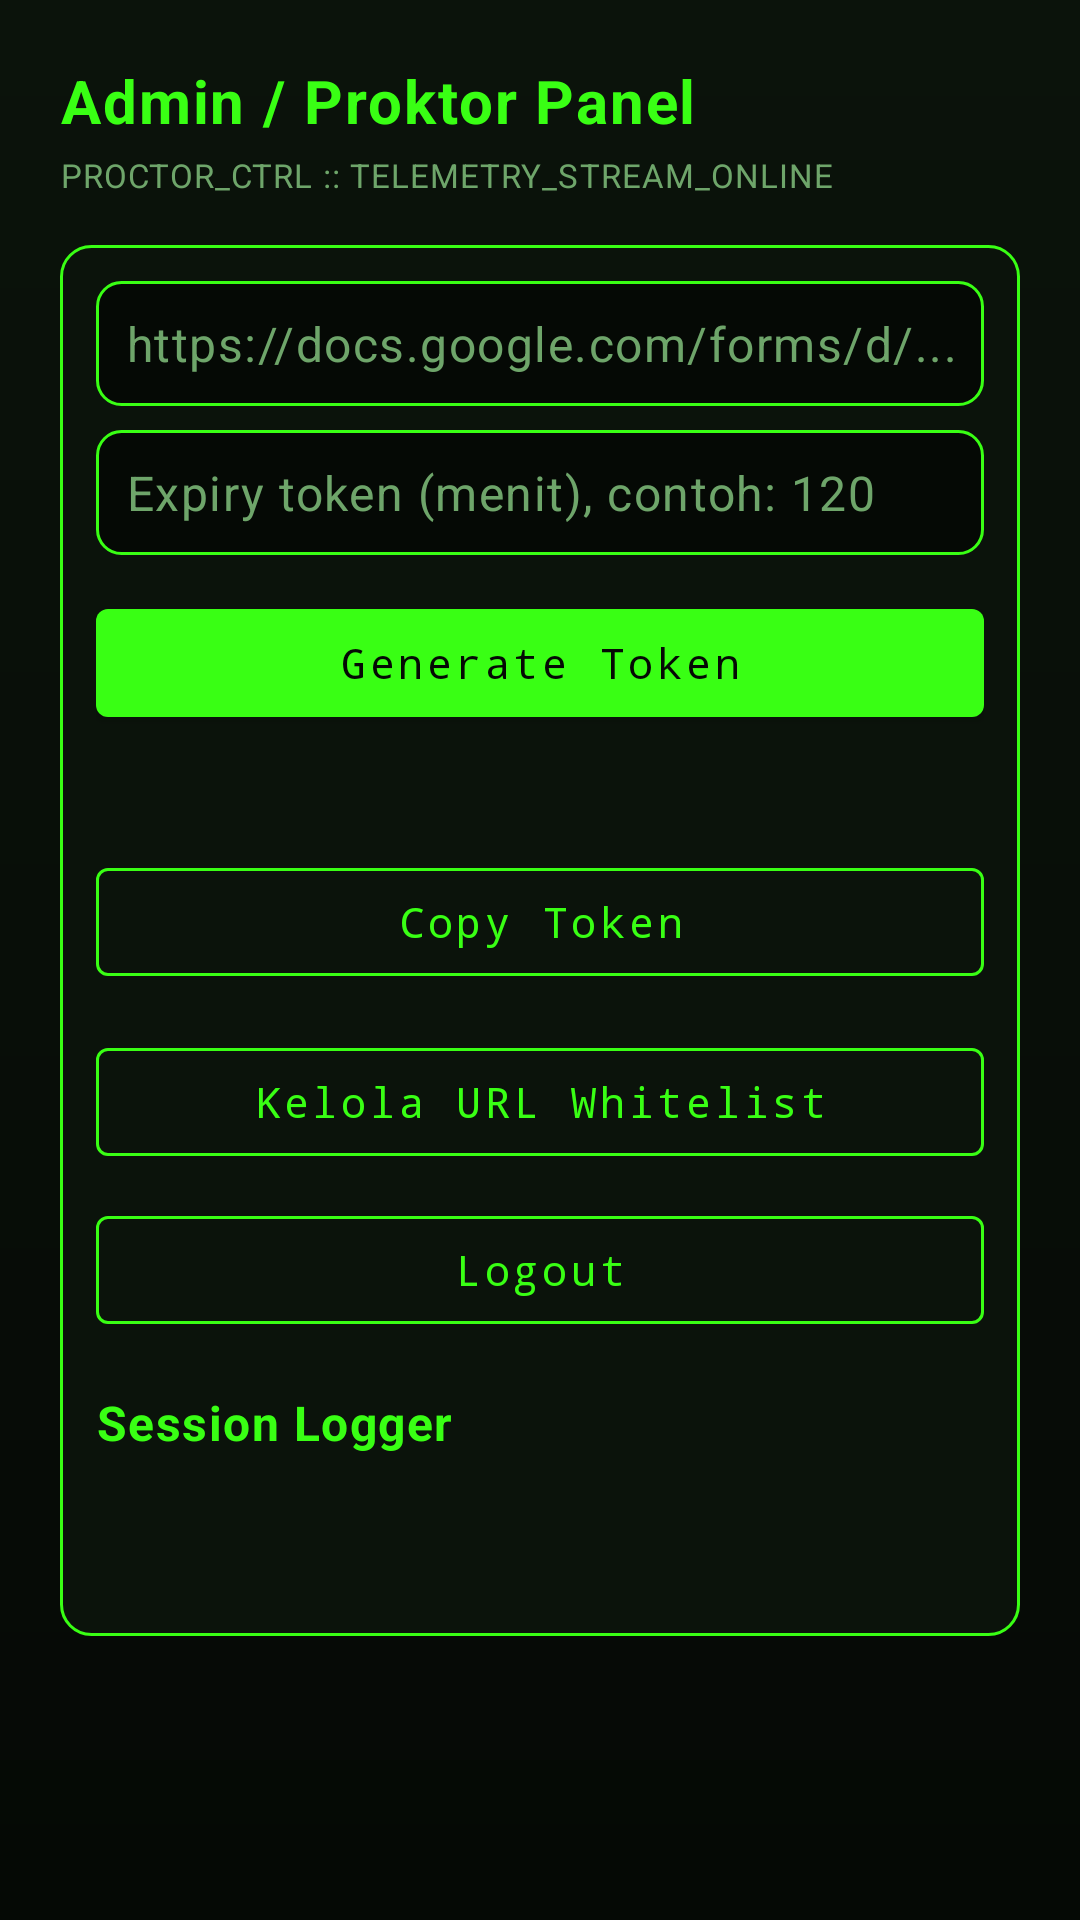

Write the Android layout XML for this screen, with the resource values it uses.
<!-- AndroidManifest.xml: application theme Theme.Edufika -->
<!-- res/layout/fragment_admin_panel_test.xml -->
<?xml version="1.0" encoding="utf-8"?>
<ScrollView xmlns:android="http://schemas.android.com/apk/res/android"
    android:layout_width="match_parent"
    android:layout_height="match_parent"
    android:background="@drawable/terminal_screen_bg"
    android:fillViewport="true">

    <LinearLayout
        android:layout_width="match_parent"
        android:layout_height="wrap_content"
        android:orientation="vertical"
        android:padding="20dp">

        <TextView
            style="@style/Widget.Edufika.TextPrimary"
            android:layout_width="wrap_content"
            android:layout_height="wrap_content"
            android:text="@string/admin_panel_title"
            android:textColor="@color/edufika_neon"
            android:textSize="20sp"
            android:textStyle="bold" />

        <TextView
            style="@style/Widget.Edufika.TextPrimary"
            android:layout_width="match_parent"
            android:layout_height="wrap_content"
            android:layout_marginTop="4dp"
            android:text="PROCTOR_CTRL :: TELEMETRY_STREAM_ONLINE"
            android:textColor="@color/edufika_muted"
            android:textSize="11sp" />

        <LinearLayout
            android:layout_width="match_parent"
            android:layout_height="wrap_content"
            android:layout_marginTop="16dp"
            android:background="@drawable/terminal_panel"
            android:orientation="vertical">

            <EditText
                android:id="@+id/launchUrlInput"
                style="@style/Widget.Edufika.TextPrimary"
                android:layout_width="match_parent"
                android:layout_height="wrap_content"
                android:background="@drawable/terminal_input_bg"
                android:hint="@string/launch_url_hint"
                android:inputType="textUri"
                android:textColorHint="@color/edufika_muted" />

            <EditText
                android:id="@+id/tokenExpiryMinutesInput"
                style="@style/Widget.Edufika.TextPrimary"
                android:layout_width="match_parent"
                android:layout_height="wrap_content"
                android:layout_marginTop="8dp"
                android:background="@drawable/terminal_input_bg"
                android:hint="@string/token_expiry_minutes_hint"
                android:inputType="number"
                android:textColorHint="@color/edufika_muted" />

            <com.google.android.material.button.MaterialButton
                android:id="@+id/generateTokenButton"
                style="@style/Widget.Edufika.Button"
                android:layout_width="match_parent"
                android:layout_height="wrap_content"
                android:layout_marginTop="12dp"
                android:text="@string/generate_token" />

            <TextView
                android:id="@+id/generatedTokenText"
                style="@style/Widget.Edufika.TextPrimary"
                android:layout_width="match_parent"
                android:layout_height="wrap_content"
                android:layout_marginTop="10dp"
                android:textColor="@color/edufika_text"
                android:textSize="15sp" />

            <com.google.android.material.button.MaterialButton
                android:id="@+id/copyGeneratedTokenButton"
                style="@style/Widget.Edufika.OutlinedButton"
                android:layout_width="match_parent"
                android:layout_height="wrap_content"
                android:layout_marginTop="8dp"
                android:text="@string/copy_generated_token" />

            <com.google.android.material.button.MaterialButton
                android:id="@+id/openWhitelistButton"
                style="@style/Widget.Edufika.OutlinedButton"
                android:layout_width="match_parent"
                android:layout_height="wrap_content"
                android:layout_marginTop="12dp"
                android:text="@string/open_whitelist" />

            <com.google.android.material.button.MaterialButton
                android:id="@+id/adminLogoutButton"
                style="@style/Widget.Edufika.OutlinedButton"
                android:layout_width="match_parent"
                android:layout_height="wrap_content"
                android:layout_marginTop="8dp"
                android:text="@string/logout" />

            <TextView
                style="@style/Widget.Edufika.TextPrimary"
                android:layout_width="match_parent"
                android:layout_height="wrap_content"
                android:layout_marginTop="16dp"
                android:text="Session Logger"
                android:textColor="@color/edufika_neon"
                android:textSize="16sp"
                android:textStyle="bold" />

            <TextView
                android:id="@+id/loggerFilePathText"
                style="@style/Widget.Edufika.TextPrimary"
                android:layout_width="match_parent"
                android:layout_height="wrap_content"
                android:layout_marginTop="8dp"
                android:textColor="@color/edufika_muted"
                android:textSize="11sp" />

            <TextView
                android:id="@+id/logsText"
                style="@style/Widget.Edufika.TextPrimary"
                android:layout_width="match_parent"
                android:layout_height="wrap_content"
                android:layout_marginTop="8dp"
                android:textColor="@color/edufika_text"
                android:textSize="13sp" />
        </LinearLayout>
    </LinearLayout>
</ScrollView>
<!-- resources referenced by this layout -->
<resources>
  <color name="edufika_muted">#6EA56A</color>
  <color name="edufika_neon">#39FF14</color>
  <color name="edufika_text">#D8FFD0</color>
  <!-- drawable terminal_input_bg (drawable) -->
  <?xml version="1.0" encoding="utf-8"?>
  <shape xmlns:android="http://schemas.android.com/apk/res/android">
      <solid android:color="@color/edufika_bg" />
      <corners android:radius="8dp" />
      <stroke
          android:width="1dp"
          android:color="@color/edufika_neon" />
      <padding
          android:bottom="10dp"
          android:left="10dp"
          android:right="10dp"
          android:top="10dp" />
  </shape>
  <!-- drawable terminal_panel (drawable) -->
  <?xml version="1.0" encoding="utf-8"?>
  <shape xmlns:android="http://schemas.android.com/apk/res/android">
      <solid android:color="@color/edufika_surface" />
      <corners android:radius="10dp" />
      <stroke
          android:width="1dp"
          android:color="@color/edufika_neon" />
      <padding
          android:bottom="12dp"
          android:left="12dp"
          android:right="12dp"
          android:top="12dp" />
  </shape>
  <!-- drawable terminal_screen_bg (drawable) -->
  <?xml version="1.0" encoding="utf-8"?>
  <shape xmlns:android="http://schemas.android.com/apk/res/android">
      <gradient
          android:angle="90"
          android:endColor="@color/edufika_surface"
          android:startColor="@color/edufika_bg" />
  </shape>
  <string name="admin_panel_title">Admin / Proktor Panel</string>
  <string name="copy_generated_token">Copy Token</string>
  <string name="generate_token">Generate Token</string>
  <string name="launch_url_hint">https://docs.google.com/forms/d/.../viewform</string>
  <string name="logout">Logout</string>
  <string name="open_whitelist">Kelola URL Whitelist</string>
  <string name="token_expiry_minutes_hint">Expiry token (menit), contoh: 120</string>
  <style name="Widget.Edufika.Button" parent="Widget.MaterialComponents.Button">
          <item name="android:textColor">@color/edufika_bg</item>
          <item name="backgroundTint">@color/edufika_neon</item>
          <item name="android:fontFamily">monospace</item>
          <item name="android:textAllCaps">false</item>
      </style>
  <style name="Widget.Edufika.OutlinedButton" parent="Widget.MaterialComponents.Button.OutlinedButton">
          <item name="android:textColor">@color/edufika_neon</item>
          <item name="strokeColor">@color/edufika_neon</item>
          <item name="android:fontFamily">monospace</item>
          <item name="android:textAllCaps">false</item>
      </style>
  <style name="Widget.Edufika.TextPrimary" parent="TextAppearance.MaterialComponents.Body1">
          <item name="android:textColor">@color/edufika_text</item>
          <item name="android:fontFamily">monospace</item>
      </style>
  <style name="Theme.Edufika" parent="Theme.MaterialComponents.DayNight.NoActionBar">
          <item name="colorPrimary">@color/edufika_neon</item>
          <item name="colorPrimaryVariant">@color/edufika_neon_dark</item>
          <item name="colorOnPrimary">@color/edufika_bg</item>
          <item name="colorSecondary">@color/edufika_neon</item>
          <item name="colorOnSecondary">@color/edufika_bg</item>
          <item name="android:statusBarColor">@color/edufika_bg</item>
          <item name="android:navigationBarColor">@color/edufika_bg</item>
          <item name="android:windowBackground">@color/edufika_bg</item>
          <item name="android:fontFamily">monospace</item>
      </style>
  <color name="edufika_bg">#050905</color>
  <color name="edufika_surface">#0B130B</color>
  <color name="edufika_neon_dark">#1DB300</color>
</resources>
